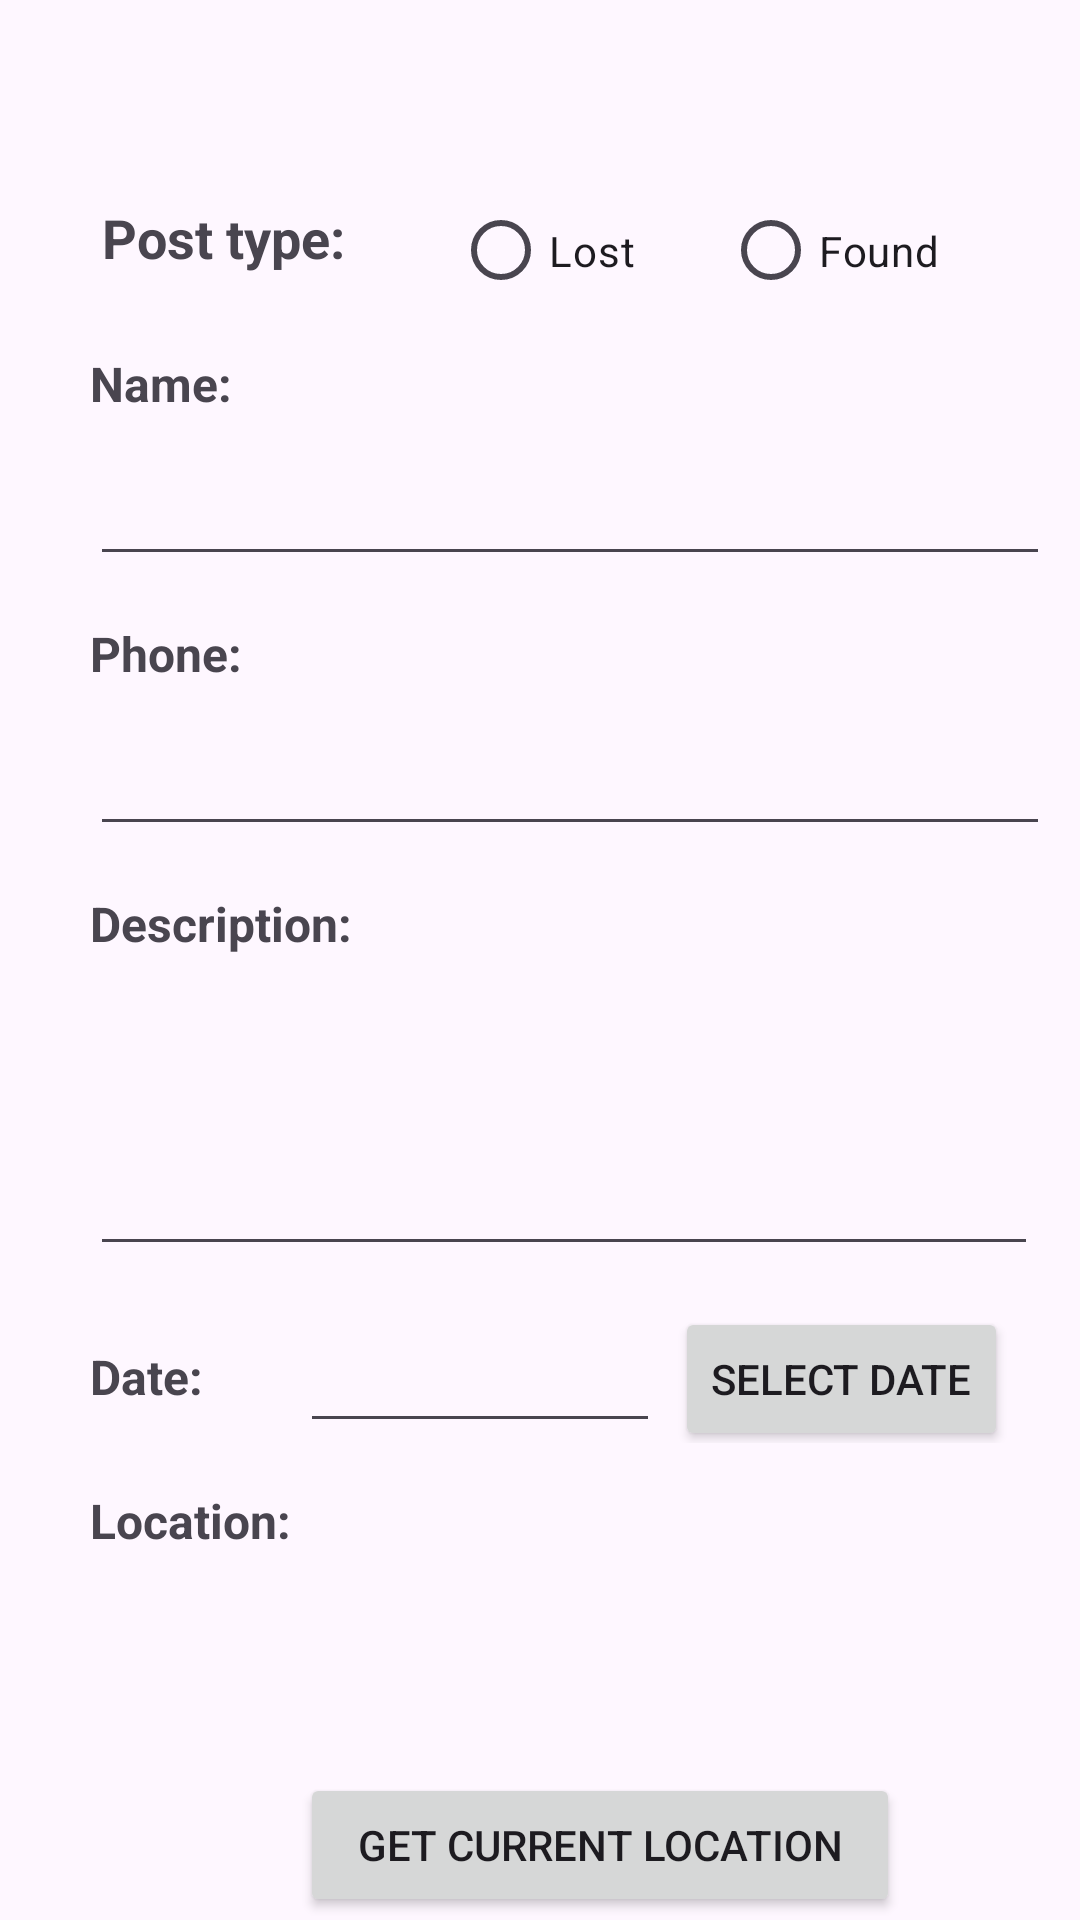

Produce the Android XML layout that renders to this screen, including the resource entries it uses.
<!-- AndroidManifest.xml: application theme Theme.LFMapApp -->
<!-- res/layout/activity_new_ad.xml -->
<LinearLayout xmlns:android="http://schemas.android.com/apk/res/android"
    xmlns:app="http://schemas.android.com/apk/res-auto"
    xmlns:tools="http://schemas.android.com/tools"
    android:layout_width="match_parent"
    android:layout_height="match_parent"
    tools:context=".NewAdActivity"
    android:orientation="vertical">

    <LinearLayout
        android:layout_width="match_parent"
        android:layout_height="wrap_content">

        <TextView
            android:id="@+id/textView3"
            android:layout_width="97dp"
            android:layout_height="26dp"
            android:layout_marginStart="34dp"
            android:layout_marginTop="67dp"
            android:layout_marginEnd="9dp"
            android:layout_marginBottom="20dp"
            android:text="Post type:"
            android:textSize="18sp"
            android:textStyle="bold"
            app:layout_constraintBottom_toTopOf="@+id/textView7"
            app:layout_constraintEnd_toStartOf="@+id/radioGroup"
            app:layout_constraintStart_toStartOf="parent"
            app:layout_constraintTop_toTopOf="parent" />

        <RadioGroup
            android:id="@+id/radioGroup"
            android:layout_width="190dp"
            android:layout_height="35dp"
            android:layout_marginStart="11dp"
            android:layout_marginTop="59dp"
            android:layout_marginEnd="27dp"
            android:orientation="horizontal"
            app:layout_constraintEnd_toEndOf="parent"
            app:layout_constraintStart_toEndOf="@+id/textView3"
            app:layout_constraintTop_toTopOf="parent">

            <RadioButton
                android:id="@+id/radio_inch"
                android:layout_width="90dp"
                android:layout_height="49dp"
                android:checked="false"
                android:text="Lost" />

            <RadioButton
                android:id="@+id/radio_yard"
                android:layout_width="87dp"
                android:layout_height="49dp"
                android:checked="false"
                android:text="Found" />

        </RadioGroup>
    </LinearLayout>

    <TextView
        android:id="@+id/textView2"
        android:layout_width="105dp"
        android:layout_height="25dp"
        android:layout_marginTop="4dp"
        android:layout_marginLeft="30dp"
        android:text="Name:"
        android:textStyle="bold"
        android:textSize="16dp"/>

    <EditText
        android:id="@+id/editTextText3"
        android:layout_width="320dp"
        android:layout_height="50dp"
        android:ems="10"
        android:inputType="text"
        android:layout_marginLeft="30dp" />

    <TextView
        android:id="@+id/textView4"
        android:layout_width="105dp"
        android:layout_height="25dp"
        android:layout_marginTop="15dp"
        android:layout_marginLeft="30dp"
        android:text="Phone:"
        android:textStyle="bold"
        android:textSize="16dp"/>

    <EditText
        android:id="@+id/editTextPhone"
        android:layout_width="320dp"
        android:layout_height="50dp"
        android:ems="10"
        android:layout_marginLeft="30dp"
        android:inputType="phone" />

    <TextView
        android:id="@+id/textView5"
        android:layout_width="105dp"
        android:layout_height="25dp"
        android:layout_marginTop="15dp"
        android:layout_marginLeft="30dp"
        android:text="Description:"
        android:textStyle="bold"
        android:textSize="16dp"/>

    <EditText
        android:id="@+id/editTextTextMultiLine"
        android:layout_width="316dp"
        android:layout_height="100dp"
        android:layout_marginLeft="30dp"
        android:ems="10"
        android:gravity="start|top"
        android:inputType="textMultiLine" />


    <LinearLayout
        android:layout_width="wrap_content"
        android:layout_height="wrap_content"
        android:orientation="horizontal">
        <TextView
            android:id="@+id/textView6"
            android:layout_width="70dp"
            android:layout_height="49dp"
            android:layout_marginTop="10dp"
            android:layout_marginLeft="30dp"
            android:text="Date:"
            android:textStyle="bold"
            android:textSize="16dp"/>

        <EditText
            android:id="@+id/editTextDate"
            android:layout_width="120dp"
            android:layout_height="49dp"
            android:ems="10"
            android:layout_marginTop="10dp"
            android:inputType="date"
            android:layout_marginLeft="0dp"/>

        <Button
            android:id="@+id/button3"
            android:layout_width="wrap_content"
            android:layout_height="wrap_content"
            android:layout_marginTop="10dp"
            android:text="SELECT DATE"
            android:layout_marginLeft="5dp"/>

    </LinearLayout>


    <TextView
        android:id="@+id/textView7"
        android:layout_width="105dp"
        android:layout_height="25dp"
        android:layout_marginTop="15dp"
        android:layout_marginLeft="30dp"
        android:text="Location:"
        android:textStyle="bold"
        android:textSize="16dp"/>

    <TextView
        android:id="@+id/textView8"
        android:layout_width="320dp"
        android:layout_height="50dp"
        android:layout_marginLeft="30dp"
        android:padding="2dp"
        android:textSize="18dp"
        android:ems="10"
        android:inputType="text"
        android:text="" />

    <Button
        android:id="@+id/button1"
        android:layout_width="200dp"
        android:layout_height="wrap_content"
        android:layout_marginTop="20dp"
        android:layout_marginLeft="100dp"
        android:text="GET CURRENT LOCATION" />
    <Button
        android:id="@+id/button2"
        android:layout_width="200dp"
        android:layout_height="wrap_content"
        android:layout_marginTop="20dp"
        android:layout_marginLeft="100dp"
        android:text="SAVE" />
    <TextView
        android:id="@+id/textView17"
        android:layout_width="wrap_content"
        android:layout_height="wrap_content"
        android:layout_marginStart="4dp"
        android:layout_marginEnd="349dp"
        android:text=""
        app:layout_constraintBottom_toBottomOf="parent"
        app:layout_constraintEnd_toEndOf="parent"
        app:layout_constraintStart_toStartOf="parent" />

    <androidx.fragment.app.FragmentContainerView
        android:id="@+id/maps"
        android:name="com.google.android.gms.maps.SupportMapFragment"
        android:layout_width="336dp"
        android:layout_height="396dp"
        android:layout_marginStart="33dp"
        android:layout_marginTop="90dp"
        android:layout_marginEnd="33dp"
        android:layout_marginBottom="18dp"
        app:layout_constraintEnd_toEndOf="parent"
        app:layout_constraintStart_toStartOf="parent" />


</LinearLayout>
<!-- resources referenced by this layout -->
<resources>
  <style name="Theme.LFMapApp" parent="Base.Theme.LFMapApp" />
  <style name="Base.Theme.LFMapApp" parent="Theme.Material3.DayNight.NoActionBar">
          
          
      </style>
</resources>
